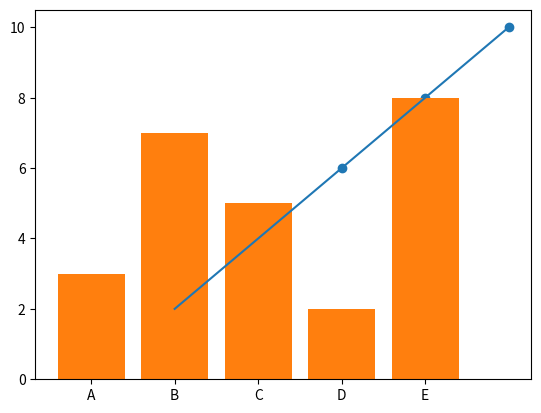

Python code for this plot:
import matplotlib.pyplot as plt

x = [1, 2, 3, 4, 5]
y = [2, 4, 6, 8, 10]

# Line plot
plt.plot(x, y)
plt.show()

# Scatter plot
plt.scatter(x, y)
plt.show()

# Bar plot
labels = ['A', 'B', 'C', 'D', 'E']
values = [3, 7, 5, 2, 8]
plt.bar(labels, values)
plt.show()
